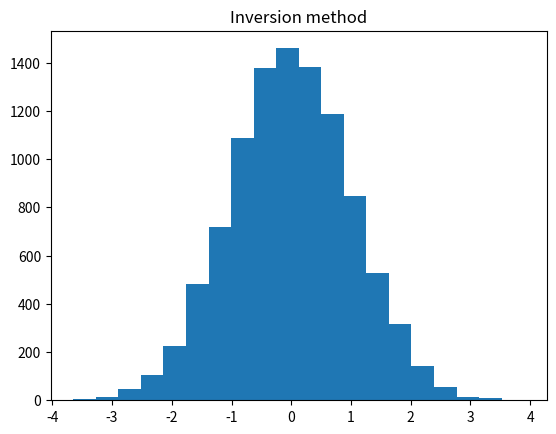

This chart was generated by the following Python code:
import matplotlib.pyplot as plt
import numpy as np
import scipy.integrate as integrate
import random


def Gaussian(x, mu, sigma):
    return (1.0/(sigma*np.sqrt(2*np.pi)))*np.exp(-(x-mu)**2/(2*sigma**2))


# Problem 1
x = np.linspace(-5,5,1000)
f1 = Gaussian(x,0.0,1.0)
f2 = Gaussian(x,1.0,1.0)
f3 = Gaussian(x,0.0,2.0)


plt.plot(x, f1, label = "mu = 0, sigma = 1")
plt.plot(x, f2, label = "mu = 1, sigma = 1")
plt.plot(x, f3, label = "mu = 0, sigma = 2")
plt.legend(loc="upper left")


plt.savefig('Problem_1.pdf')
plt.clf()


print("Probability to produce the new particle with a mass of 205 GeV or more is " + str(100*(integrate.quad(lambda x: Gaussian(x,200.0, 2.0), 205.0, +np.inf))[0]) + "%.")
print("Probability to produce the new particle with a mass with mass between 199 and 201 GeV " + str(100*(integrate.quad(lambda x: Gaussian(x,200.0, 2.0), 199.0, 201.0))[0]) + "%.")
print("Probability to produce the two particles with masses above 203 GeV is " + str(100*(integrate.quad(lambda x: Gaussian(x,200.0, 2.0), 203.0, +np.inf))[0]**2) + "%.")




# Problem 2
def CDF(pdf, x_min = -5.0, x_max = 5.0, steps = 1000):
    cdf = []
    for i in np.linspace(x_min,x_max,steps):
        cdf.append((integrate.quad(lambda x: pdf(x), -np.inf, i))[0])
    return cdf


def pdf_1(x):
    return Gaussian(x, 0.0, 1.0)


cdf = CDF(pdf_1)
plt.plot(x, cdf, label = "CDF(x)")
plt.legend(loc="upper left")
plt.savefig('Problem_2.pdf')
plt.clf()


# Problem 3 - 4
def random_pdf(pdf, N, x_min, x_max):
    x_rand = []
    n_tries = 0
    while (len(x_rand) < N):
        n_tries += 1
        (x,y)= (random.uniform(x_min,x_max), random.uniform(0.0,1.0/np.sqrt(2*np.pi))) 
        if(pdf(x) > y):
            x_rand.append(x)
    print("I had to generate " + str(n_tries) + " random numbers to draw " + str(N) + " random numbers according to a given PDF.")
    return x_rand


N = 10000
x_rand = random_pdf(pdf_1, N, -5.0, 5.0)
plt.title("Acceptance-rejection method")
plt.hist(x_rand, bins = 20, label="MC toys")
plt.savefig('Problem_34.pdf')
plt.clf()


# Problem 5
def random_pdf_fast(pdf, N, x_min, x_max):
    x_rand = []
    x = np.linspace(x_min,x_max,1000)
    cdf = CDF(pdf, x_min, x_max)
    n_tries = 0
    while (len(x_rand) < N):
        n_tries += 1
        u = random.random()
        index = np.argmin(np.abs(np.array(cdf)-u))
        x_rand.append(x[index])
    print("I had to generate " + str(n_tries) + " random numbers to draw " + str(N) + " random numbers according to a given PDF.")
    return x_rand


x_rand = random_pdf_fast(pdf_1, 10000, -5.0, 5.0)


plt.title("Inversion method")
plt.hist(x_rand, bins = 20, label="MC toys")
plt.savefig('Problem_5.pdf')
